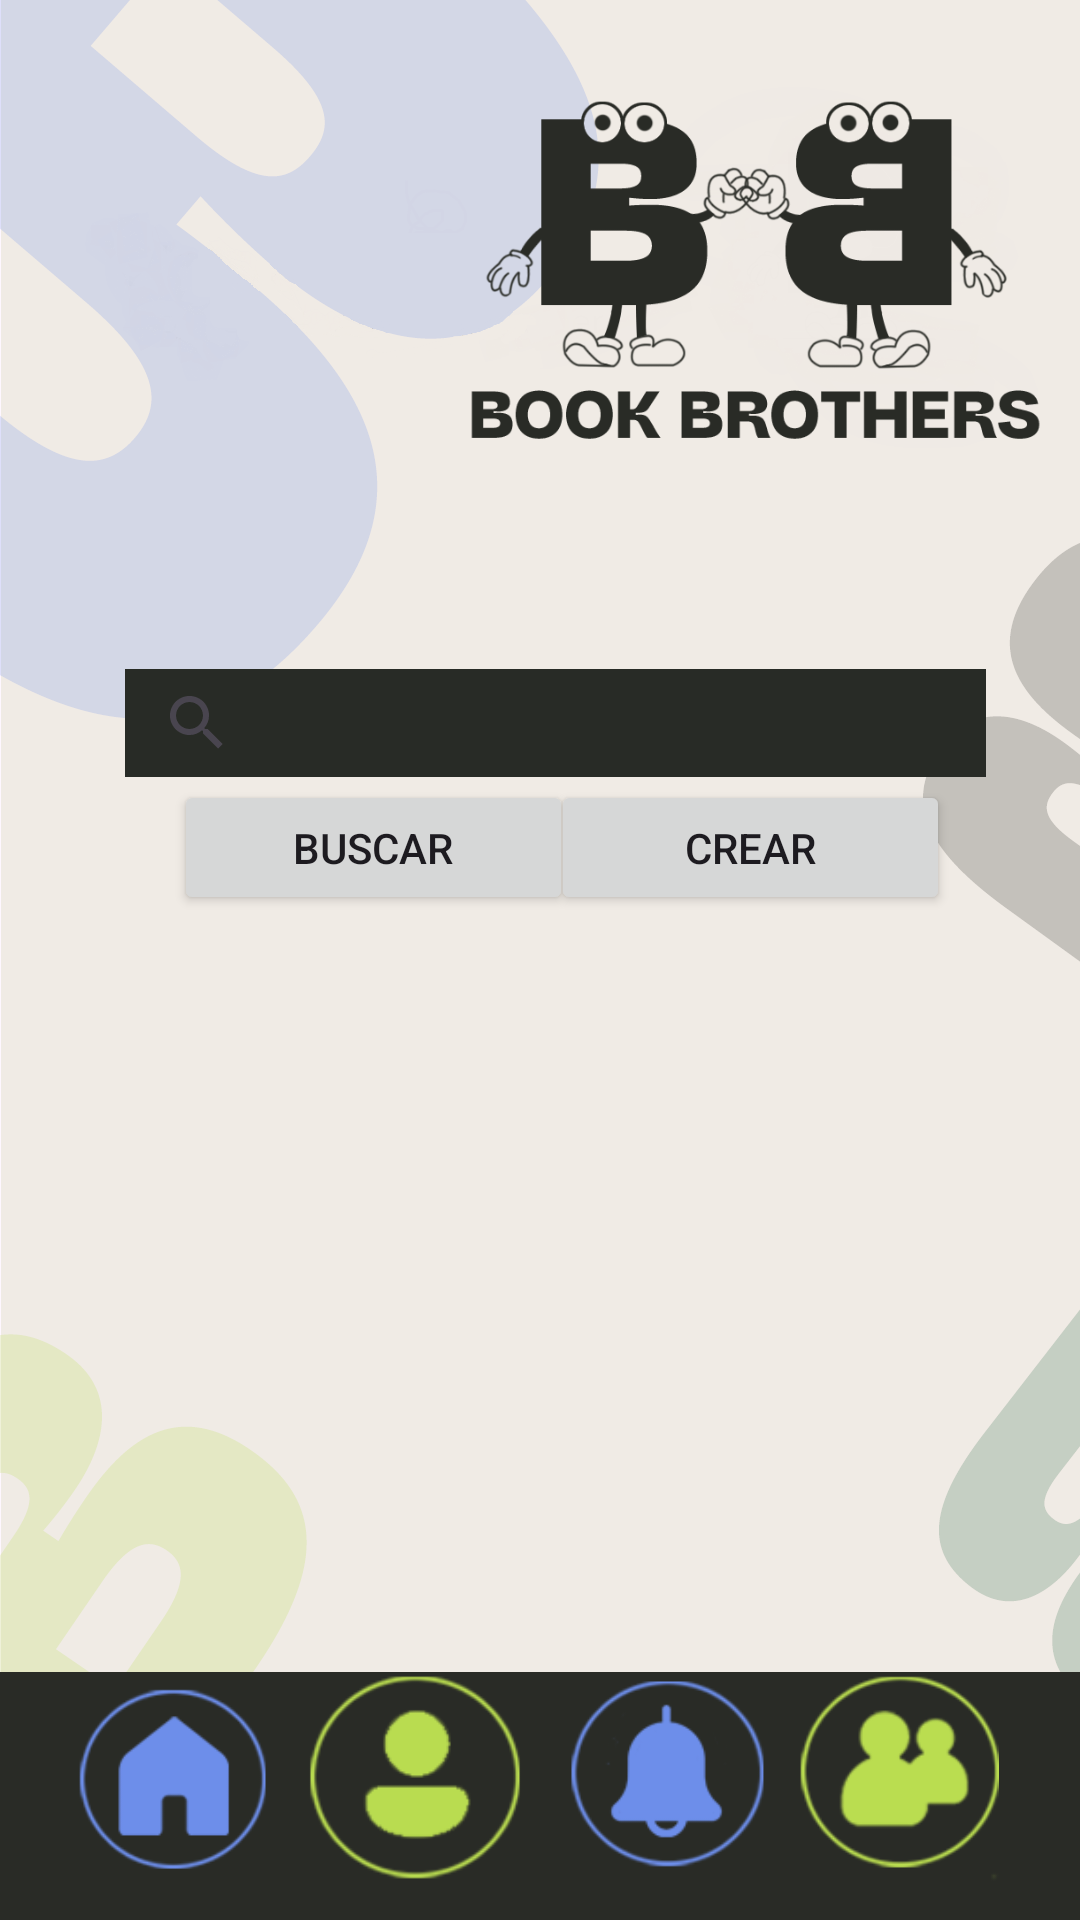

Here is an Android app screen rendered from its layout file. Give the layout XML and the strings, colors and styles it references.
<!-- AndroidManifest.xml: application theme Theme.BookBrothers -->
<!-- res/layout/vista_clublecturaprincipal.xml -->
<?xml version="1.0" encoding="utf-8"?>
<androidx.constraintlayout.widget.ConstraintLayout xmlns:android="http://schemas.android.com/apk/res/android"
    xmlns:app="http://schemas.android.com/apk/res-auto"
    xmlns:tools="http://schemas.android.com/tools"
    android:layout_width="match_parent"
    android:layout_height="match_parent"
    android:background="@drawable/fondo_limpio">

    <ImageView
        android:id="@+id/img_notificacionesClubLecturaPrincipal"
        android:layout_width="75dp"
        android:layout_height="70dp"
        android:onClick="goToPaginaNotificacionesCrearGrupo"
        app:layout_constraintBottom_toBottomOf="parent"
        app:layout_constraintEnd_toEndOf="parent"
        app:layout_constraintHorizontal_bias="0.648"
        app:layout_constraintStart_toStartOf="parent"
        app:layout_constraintTop_toTopOf="parent"
        app:layout_constraintVertical_bias="0.975"
        app:srcCompat="@drawable/icono_notificaciones_home2" />

    <ImageView
        android:id="@+id/imageView3"
        android:layout_width="86dp"
        android:layout_height="73dp"
        android:onClick="goToPaginaPerfilCrearGrupo"
        app:layout_constraintBottom_toBottomOf="parent"
        app:layout_constraintEnd_toEndOf="parent"
        app:layout_constraintHorizontal_bias="0.347"
        app:layout_constraintStart_toStartOf="parent"
        app:layout_constraintTop_toTopOf="parent"
        app:layout_constraintVertical_bias="0.98"
        app:srcCompat="@drawable/icono_perfil_home2" />

    <ImageView
        android:id="@+id/imageView4"
        android:layout_width="70dp"
        android:layout_height="75dp"
        android:onClick="goToPaginaPrincipalCrearGrupo"
        app:layout_constraintBottom_toBottomOf="parent"
        app:layout_constraintEnd_toEndOf="parent"
        app:layout_constraintHorizontal_bias="0.076"
        app:layout_constraintStart_toStartOf="parent"
        app:layout_constraintTop_toTopOf="parent"
        app:layout_constraintVertical_bias="0.983"
        app:srcCompat="@drawable/icono_home_home2" />

    <ImageView
        android:id="@+id/imageView5"
        android:layout_width="80dp"
        android:layout_height="74dp"
        android:onClick="goToPaginaAmigosCrearGrupo"
        app:layout_constraintBottom_toBottomOf="parent"
        app:layout_constraintEnd_toEndOf="parent"
        app:layout_constraintHorizontal_bias="0.924"
        app:layout_constraintStart_toStartOf="parent"
        app:layout_constraintTop_toTopOf="parent"
        app:layout_constraintVertical_bias="0.98"
        app:srcCompat="@drawable/icono_amigos_home2" />

    <ImageView
        android:id="@+id/imageView7"
        android:layout_width="192dp"
        android:layout_height="171dp"
        app:layout_constraintBottom_toBottomOf="parent"
        app:layout_constraintEnd_toEndOf="parent"
        app:layout_constraintHorizontal_bias="0.926"
        app:layout_constraintStart_toStartOf="parent"
        app:layout_constraintTop_toTopOf="parent"
        app:layout_constraintVertical_bias="0.011"
        app:srcCompat="@drawable/logo" />

    <SearchView
        android:id="@+id/buscador_clubLecturaPrincipal"
        android:layout_width="287dp"
        android:layout_height="36dp"
        android:background="#282B26"
        android:queryHint="Buscar grupo de lectura"
        app:layout_constraintBottom_toBottomOf="parent"
        app:layout_constraintEnd_toEndOf="parent"
        app:layout_constraintHorizontal_bias="0.572"
        app:layout_constraintStart_toStartOf="parent"
        app:layout_constraintTop_toTopOf="parent"
        app:layout_constraintVertical_bias="0.369" />

    <Button
        android:id="@+id/btn_BuscarClubLecturaPrincipal"
        android:layout_width="133dp"
        android:layout_height="45dp"
        android:text="Buscar"
        android:textColorLink="#6d8eea "
        app:layout_constraintBottom_toBottomOf="parent"
        app:layout_constraintEnd_toEndOf="parent"
        app:layout_constraintHorizontal_bias="0.255"
        app:layout_constraintStart_toStartOf="parent"
        app:layout_constraintTop_toTopOf="parent"
        app:layout_constraintVertical_bias="0.437" />

    <Button
        android:id="@+id/btn_CrearGrupoLectura"
        android:layout_width="133dp"
        android:layout_height="45dp"
        android:text="Crear"
        app:layout_constraintBottom_toBottomOf="parent"
        app:layout_constraintEnd_toEndOf="parent"
        app:layout_constraintHorizontal_bias="0.809"
        app:layout_constraintStart_toStartOf="parent"
        app:layout_constraintTop_toTopOf="parent"
        app:layout_constraintVertical_bias="0.437" />


</androidx.constraintlayout.widget.ConstraintLayout>
<!-- resources referenced by this layout -->
<resources>
  <!-- drawable fondo_limpio: png bitmap (drawable, 79926 bytes) -->
  <!-- drawable icono_amigos_home2: png bitmap (drawable, 7810 bytes) -->
  <!-- drawable icono_home_home2: png bitmap (drawable, 6474 bytes) -->
  <!-- drawable icono_notificaciones_home2: png bitmap (drawable, 7086 bytes) -->
  <!-- drawable icono_perfil_home2: png bitmap (drawable, 7181 bytes) -->
  <!-- drawable logo: png bitmap (drawable, 54610 bytes) -->
  <style name="Theme.BookBrothers" parent="Base.Theme.BookBrothers" />
  <style name="Base.Theme.BookBrothers" parent="Theme.Material3.DayNight.NoActionBar">
          
          
      </style>
</resources>
